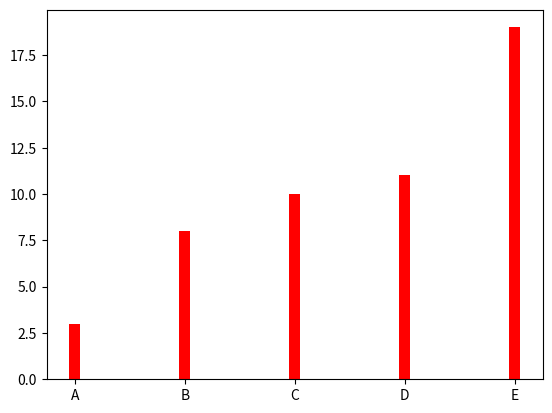

Source code (Python):
import matplotlib.pyplot as plt
import numpy as np


# plt.plot([1,2,3,4,5])

plt.plot([1,2,3,4],[5,6,7,8],color = 'red' , linestyle = 'dashdot' , linewidth = 6 )
# plt.show()

plt.clf()

year = np.array([2018 , 2019 , 2020 , 2021 , 2022 , 2023 ])
rank = np.array([7,3,5,9,2,1])
grades = np.array([40 , 95 , 88 , 35 , 98 , 100])

plt.plot(year , rank , color='red')

plt.plot(year , grades , color='green' , marker = 'o')


x = [1,2,3,4,5,6]
y = [1,22,352,31,523,123]

x1 = [32,12,53,2,3,42]
y1 = [3,342 , 531 , 22 , 34 , 4210]
plt.clf()
plt.scatter(x,y)
# plt.show()

plt.clf()
plt.scatter(x1,y1 , color = 'red' , marker='x')
# plt.show()

plt.clf()
plt.scatter([x,y],[x1,y1],s= 100 , marker = "*")
# plt.show()

x = np.array(['A','B','C','D','E'])
y = np.array([3,8,10,11,19])

plt.clf()
plt.bar(x,y,color="red",width = 0.1)
plt.show()